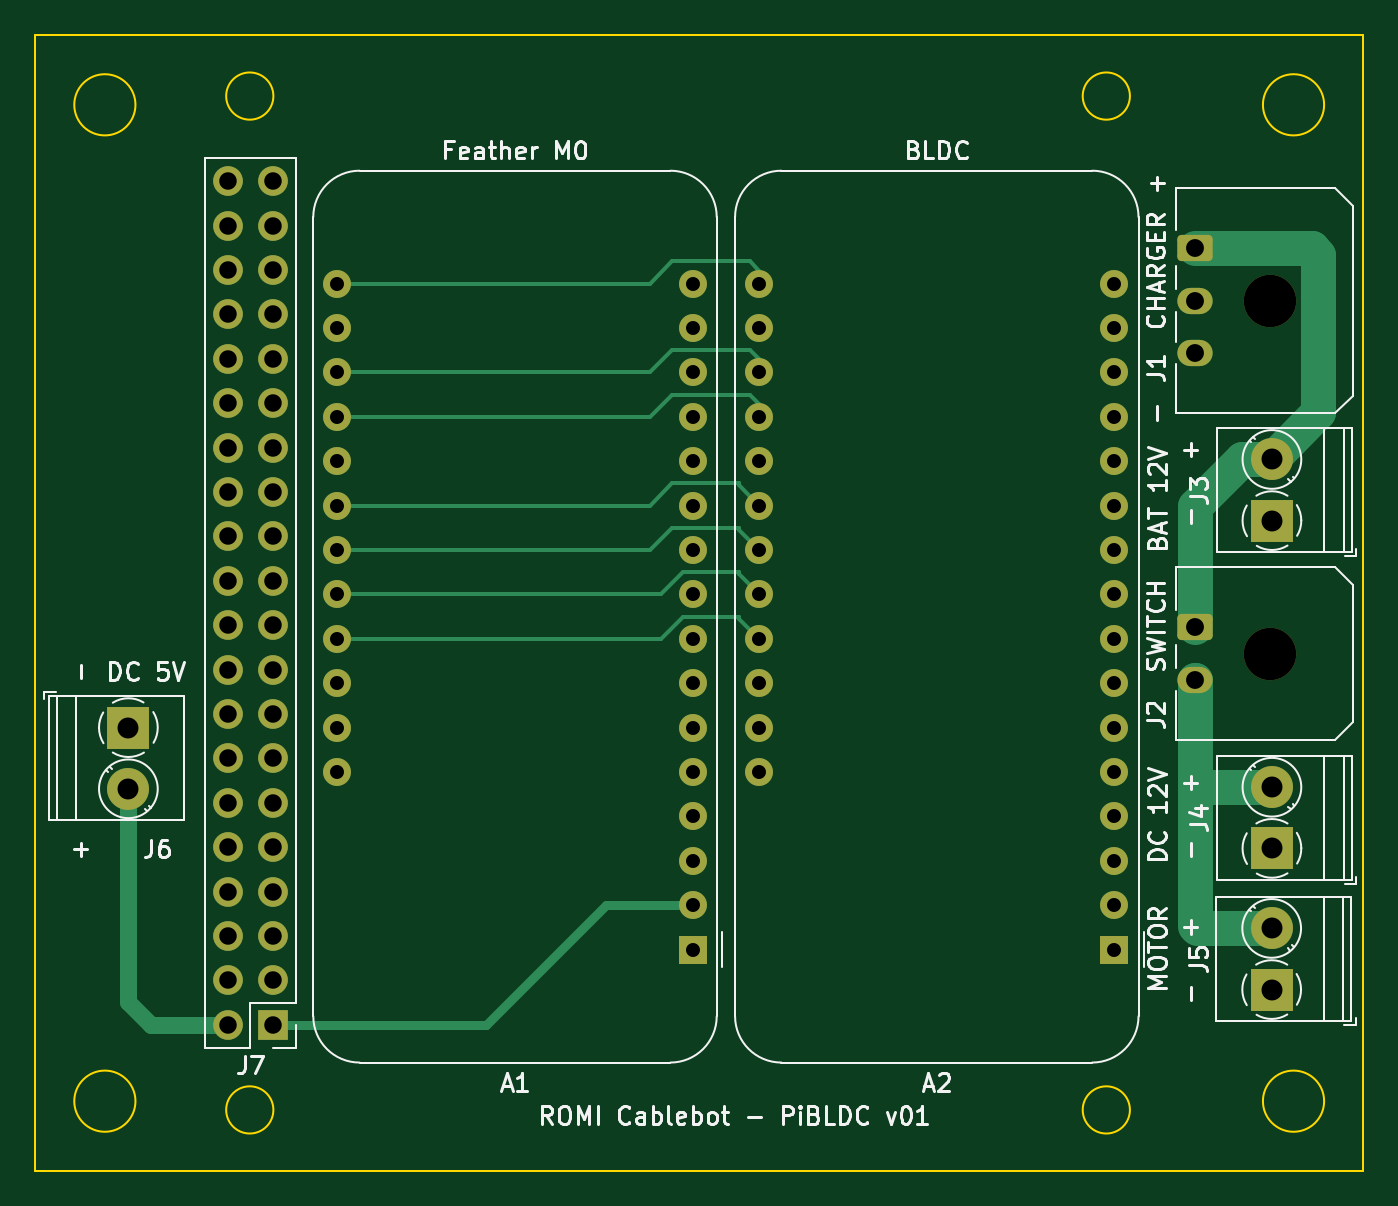
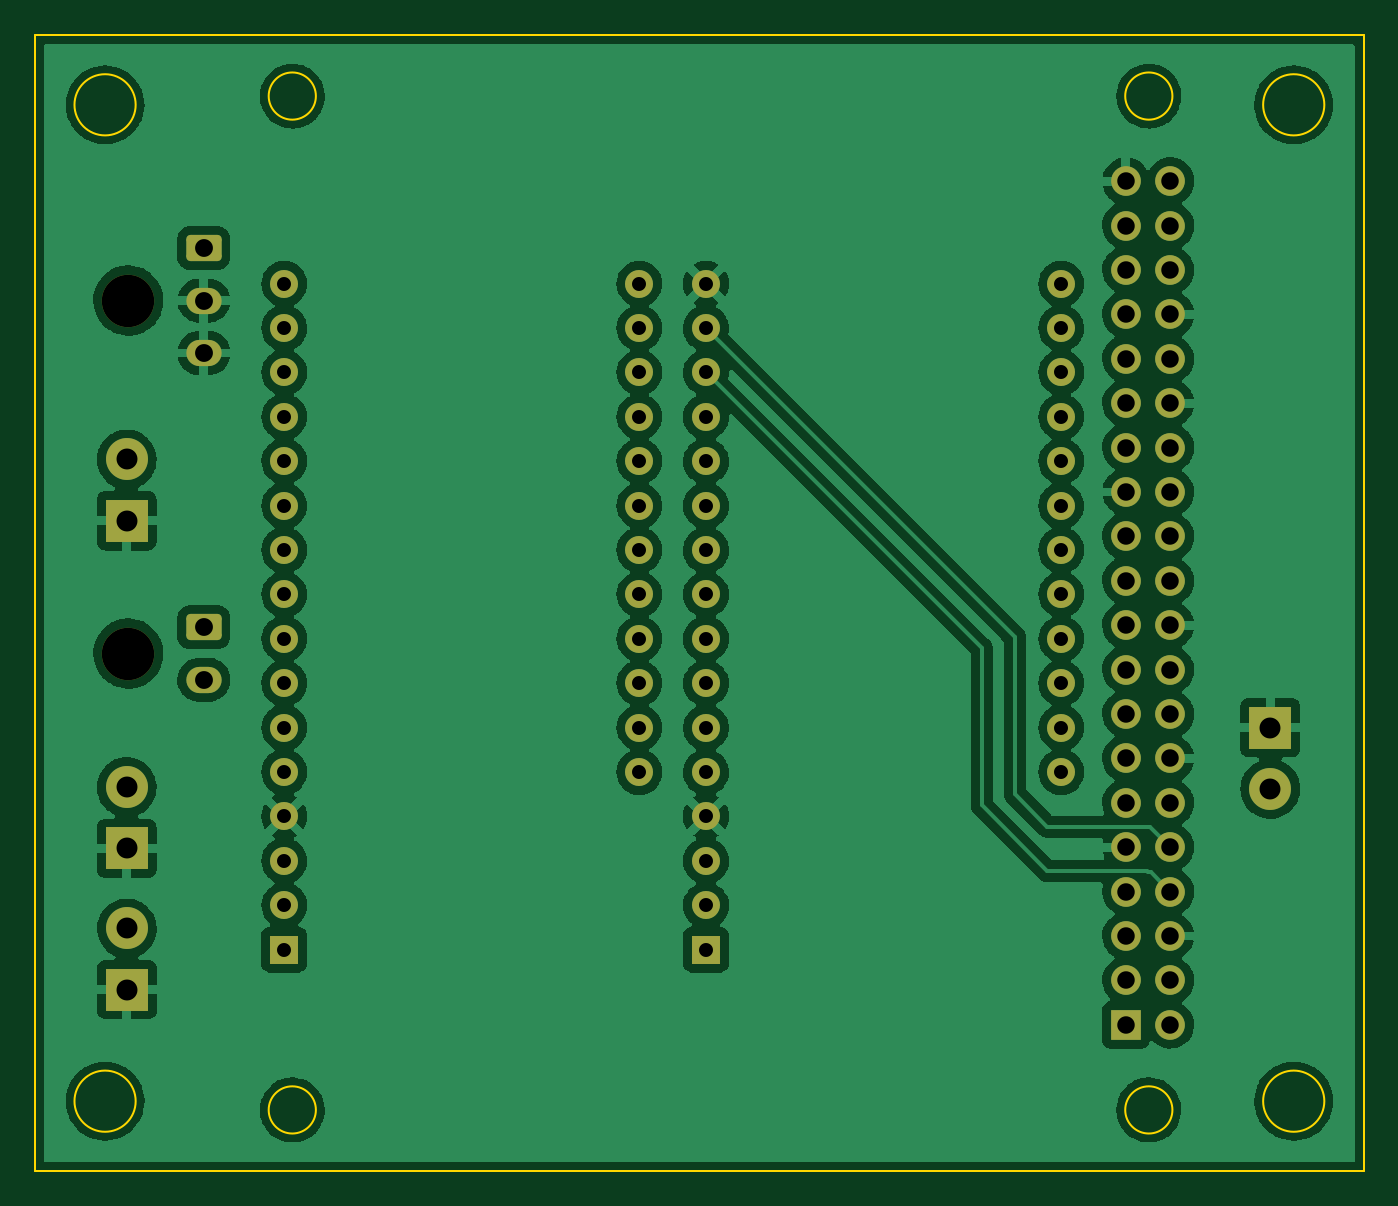
Circuit board: 9 layer files. Board 76.0 x 65.0 mm.
- bottom_copper: PiBLDC-B_Cu.gbr (244719 bytes)
- bottom_mask: PiBLDC-B_Mask.gbr (4361 bytes)
- bottom_silk: PiBLDC-B_Silkscreen.gbr (463 bytes)
- outline: PiBLDC-Edge_Cuts.gbr (1312 bytes)
- top_copper: PiBLDC-F_Cu.gbr (12647 bytes)
- top_mask: PiBLDC-F_Mask.gbr (4361 bytes)
- top_silk: PiBLDC-F_Silkscreen.gbr (30342 bytes)
- drill: PiBLDC-NPTH.drl (377 bytes)
- drill: PiBLDC-PTH.drl (2261 bytes)

=== bottom_copper: PiBLDC-B_Cu.gbr (244719 bytes, source omitted) ===
=== bottom_mask: PiBLDC-B_Mask.gbr ===
%TF.GenerationSoftware,KiCad,Pcbnew,6.0.2+dfsg-1*%
%TF.CreationDate,2023-08-16T15:29:05+02:00*%
%TF.ProjectId,PiBLDC,5069424c-4443-42e6-9b69-6361645f7063,v01*%
%TF.SameCoordinates,Original*%
%TF.FileFunction,Soldermask,Bot*%
%TF.FilePolarity,Negative*%
%FSLAX46Y46*%
G04 Gerber Fmt 4.6, Leading zero omitted, Abs format (unit mm)*
G04 Created by KiCad (PCBNEW 6.0.2+dfsg-1) date 2023-08-16 15:29:05*
%MOMM*%
%LPD*%
G01*
G04 APERTURE LIST*
G04 Aperture macros list*
%AMRoundRect*
0 Rectangle with rounded corners*
0 $1 Rounding radius*
0 $2 $3 $4 $5 $6 $7 $8 $9 X,Y pos of 4 corners*
0 Add a 4 corners polygon primitive as box body*
4,1,4,$2,$3,$4,$5,$6,$7,$8,$9,$2,$3,0*
0 Add four circle primitives for the rounded corners*
1,1,$1+$1,$2,$3*
1,1,$1+$1,$4,$5*
1,1,$1+$1,$6,$7*
1,1,$1+$1,$8,$9*
0 Add four rect primitives between the rounded corners*
20,1,$1+$1,$2,$3,$4,$5,0*
20,1,$1+$1,$4,$5,$6,$7,0*
20,1,$1+$1,$6,$7,$8,$9,0*
20,1,$1+$1,$8,$9,$2,$3,0*%
G04 Aperture macros list end*
%ADD10R,1.700000X1.700000*%
%ADD11O,1.700000X1.700000*%
%ADD12R,1.600000X1.600000*%
%ADD13C,1.600000*%
%ADD14R,2.400000X2.400000*%
%ADD15C,2.400000*%
%ADD16C,3.000000*%
%ADD17RoundRect,0.250001X-0.759999X0.499999X-0.759999X-0.499999X0.759999X-0.499999X0.759999X0.499999X0*%
%ADD18O,2.020000X1.500000*%
G04 APERTURE END LIST*
D10*
%TO.C,J7*%
X123600000Y-111630000D03*
D11*
X121060000Y-111630000D03*
X123600000Y-109090000D03*
X121060000Y-109090000D03*
X123600000Y-106550000D03*
X121060000Y-106550000D03*
X123600000Y-104010000D03*
X121060000Y-104010000D03*
X123600000Y-101470000D03*
X121060000Y-101470000D03*
X123600000Y-98930000D03*
X121060000Y-98930000D03*
X123600000Y-96390000D03*
X121060000Y-96390000D03*
X123600000Y-93850000D03*
X121060000Y-93850000D03*
X123600000Y-91310000D03*
X121060000Y-91310000D03*
X123600000Y-88770000D03*
X121060000Y-88770000D03*
X123600000Y-86230000D03*
X121060000Y-86230000D03*
X123600000Y-83690000D03*
X121060000Y-83690000D03*
X123600000Y-81150000D03*
X121060000Y-81150000D03*
X123600000Y-78610000D03*
X121060000Y-78610000D03*
X123600000Y-76070000D03*
X121060000Y-76070000D03*
X123600000Y-73530000D03*
X121060000Y-73530000D03*
X123600000Y-70990000D03*
X121060000Y-70990000D03*
X123600000Y-68450000D03*
X121060000Y-68450000D03*
X123600000Y-65910000D03*
X121060000Y-65910000D03*
X123600000Y-63370000D03*
X121060000Y-63370000D03*
%TD*%
D12*
%TO.C,A2*%
X171752500Y-107330000D03*
D13*
X171752500Y-104790000D03*
X171752500Y-102250000D03*
X171752500Y-99710000D03*
X171752500Y-97170000D03*
X171752500Y-94630000D03*
X171752500Y-92090000D03*
X171752500Y-89550000D03*
X171752500Y-87010000D03*
X171752500Y-84470000D03*
X171752500Y-81930000D03*
X171752500Y-79390000D03*
X171752500Y-76850000D03*
X171752500Y-74310000D03*
X171752500Y-71770000D03*
X171752500Y-69230000D03*
X151432500Y-69230000D03*
X151432500Y-71770000D03*
X151432500Y-74310000D03*
X151432500Y-76850000D03*
X151432500Y-79390000D03*
X151432500Y-81930000D03*
X151432500Y-84470000D03*
X151432500Y-87010000D03*
X151432500Y-89550000D03*
X151432500Y-92090000D03*
X151432500Y-94630000D03*
X151432500Y-97170000D03*
%TD*%
D14*
%TO.C,J3*%
X180764000Y-82789000D03*
D15*
X180764000Y-79289000D03*
%TD*%
D16*
%TO.C,J1*%
X180671000Y-70198000D03*
D17*
X176351000Y-67198000D03*
D18*
X176351000Y-70198000D03*
X176351000Y-73198000D03*
%TD*%
D16*
%TO.C,J2*%
X180671000Y-90391000D03*
D17*
X176351000Y-88891000D03*
D18*
X176351000Y-91891000D03*
%TD*%
D14*
%TO.C,J5*%
X180750000Y-109616000D03*
D15*
X180750000Y-106116000D03*
%TD*%
D12*
%TO.C,A1*%
X147622500Y-107330000D03*
D13*
X147622500Y-104790000D03*
X147622500Y-102250000D03*
X147622500Y-99710000D03*
X147622500Y-97170000D03*
X147622500Y-94630000D03*
X147622500Y-92090000D03*
X147622500Y-89550000D03*
X147622500Y-87010000D03*
X147622500Y-84470000D03*
X147622500Y-81930000D03*
X147622500Y-79390000D03*
X147622500Y-76850000D03*
X147622500Y-74310000D03*
X147622500Y-71770000D03*
X147622500Y-69230000D03*
X127302500Y-69230000D03*
X127302500Y-71770000D03*
X127302500Y-74310000D03*
X127302500Y-76850000D03*
X127302500Y-79390000D03*
X127302500Y-81930000D03*
X127302500Y-84470000D03*
X127302500Y-87010000D03*
X127302500Y-89550000D03*
X127302500Y-92090000D03*
X127302500Y-94630000D03*
X127302500Y-97170000D03*
%TD*%
D14*
%TO.C,J4*%
X180764000Y-101539000D03*
D15*
X180764000Y-98039000D03*
%TD*%
D14*
%TO.C,J6*%
X115345000Y-94630000D03*
D15*
X115345000Y-98130000D03*
%TD*%
M02*

=== bottom_silk: PiBLDC-B_Silkscreen.gbr ===
%TF.GenerationSoftware,KiCad,Pcbnew,6.0.2+dfsg-1*%
%TF.CreationDate,2023-08-16T15:29:05+02:00*%
%TF.ProjectId,PiBLDC,5069424c-4443-42e6-9b69-6361645f7063,v01*%
%TF.SameCoordinates,Original*%
%TF.FileFunction,Legend,Bot*%
%TF.FilePolarity,Positive*%
%FSLAX46Y46*%
G04 Gerber Fmt 4.6, Leading zero omitted, Abs format (unit mm)*
G04 Created by KiCad (PCBNEW 6.0.2+dfsg-1) date 2023-08-16 15:29:05*
%MOMM*%
%LPD*%
G01*
G04 APERTURE LIST*
G04 APERTURE END LIST*
M02*

=== outline: PiBLDC-Edge_Cuts.gbr ===
%TF.GenerationSoftware,KiCad,Pcbnew,6.0.2+dfsg-1*%
%TF.CreationDate,2023-08-16T15:29:05+02:00*%
%TF.ProjectId,PiBLDC,5069424c-4443-42e6-9b69-6361645f7063,v01*%
%TF.SameCoordinates,Original*%
%TF.FileFunction,Profile,NP*%
%FSLAX46Y46*%
G04 Gerber Fmt 4.6, Leading zero omitted, Abs format (unit mm)*
G04 Created by KiCad (PCBNEW 6.0.2+dfsg-1) date 2023-08-16 15:29:05*
%MOMM*%
%LPD*%
G01*
G04 APERTURE LIST*
%TA.AperFunction,Profile*%
%ADD10C,0.100000*%
%TD*%
G04 APERTURE END LIST*
D10*
X123640000Y-58500000D02*
G75*
G03*
X123640000Y-58500000I-1350000J0D01*
G01*
X172640000Y-58500000D02*
G75*
G03*
X172640000Y-58500000I-1350000J0D01*
G01*
X123640000Y-116500000D02*
G75*
G03*
X123640000Y-116500000I-1350000J0D01*
G01*
X183750000Y-59000000D02*
G75*
G03*
X183750000Y-59000000I-1750000J0D01*
G01*
X115750000Y-59000000D02*
G75*
G03*
X115750000Y-59000000I-1750000J0D01*
G01*
X172640000Y-116500000D02*
G75*
G03*
X172640000Y-116500000I-1350000J0D01*
G01*
X110000000Y-55000000D02*
X186000000Y-55000000D01*
X186000000Y-55000000D02*
X186000000Y-120000000D01*
X186000000Y-120000000D02*
X110000000Y-120000000D01*
X110000000Y-120000000D02*
X110000000Y-55000000D01*
X183750000Y-116000000D02*
G75*
G03*
X183750000Y-116000000I-1750000J0D01*
G01*
X115750000Y-116000000D02*
G75*
G03*
X115750000Y-116000000I-1750000J0D01*
G01*
M02*

=== top_copper: PiBLDC-F_Cu.gbr (12647 bytes, source omitted) ===
=== top_mask: PiBLDC-F_Mask.gbr ===
%TF.GenerationSoftware,KiCad,Pcbnew,6.0.2+dfsg-1*%
%TF.CreationDate,2023-08-16T15:29:05+02:00*%
%TF.ProjectId,PiBLDC,5069424c-4443-42e6-9b69-6361645f7063,v01*%
%TF.SameCoordinates,Original*%
%TF.FileFunction,Soldermask,Top*%
%TF.FilePolarity,Negative*%
%FSLAX46Y46*%
G04 Gerber Fmt 4.6, Leading zero omitted, Abs format (unit mm)*
G04 Created by KiCad (PCBNEW 6.0.2+dfsg-1) date 2023-08-16 15:29:05*
%MOMM*%
%LPD*%
G01*
G04 APERTURE LIST*
G04 Aperture macros list*
%AMRoundRect*
0 Rectangle with rounded corners*
0 $1 Rounding radius*
0 $2 $3 $4 $5 $6 $7 $8 $9 X,Y pos of 4 corners*
0 Add a 4 corners polygon primitive as box body*
4,1,4,$2,$3,$4,$5,$6,$7,$8,$9,$2,$3,0*
0 Add four circle primitives for the rounded corners*
1,1,$1+$1,$2,$3*
1,1,$1+$1,$4,$5*
1,1,$1+$1,$6,$7*
1,1,$1+$1,$8,$9*
0 Add four rect primitives between the rounded corners*
20,1,$1+$1,$2,$3,$4,$5,0*
20,1,$1+$1,$4,$5,$6,$7,0*
20,1,$1+$1,$6,$7,$8,$9,0*
20,1,$1+$1,$8,$9,$2,$3,0*%
G04 Aperture macros list end*
%ADD10R,1.700000X1.700000*%
%ADD11O,1.700000X1.700000*%
%ADD12R,1.600000X1.600000*%
%ADD13C,1.600000*%
%ADD14R,2.400000X2.400000*%
%ADD15C,2.400000*%
%ADD16C,3.000000*%
%ADD17RoundRect,0.250001X-0.759999X0.499999X-0.759999X-0.499999X0.759999X-0.499999X0.759999X0.499999X0*%
%ADD18O,2.020000X1.500000*%
G04 APERTURE END LIST*
D10*
%TO.C,J7*%
X123600000Y-111630000D03*
D11*
X121060000Y-111630000D03*
X123600000Y-109090000D03*
X121060000Y-109090000D03*
X123600000Y-106550000D03*
X121060000Y-106550000D03*
X123600000Y-104010000D03*
X121060000Y-104010000D03*
X123600000Y-101470000D03*
X121060000Y-101470000D03*
X123600000Y-98930000D03*
X121060000Y-98930000D03*
X123600000Y-96390000D03*
X121060000Y-96390000D03*
X123600000Y-93850000D03*
X121060000Y-93850000D03*
X123600000Y-91310000D03*
X121060000Y-91310000D03*
X123600000Y-88770000D03*
X121060000Y-88770000D03*
X123600000Y-86230000D03*
X121060000Y-86230000D03*
X123600000Y-83690000D03*
X121060000Y-83690000D03*
X123600000Y-81150000D03*
X121060000Y-81150000D03*
X123600000Y-78610000D03*
X121060000Y-78610000D03*
X123600000Y-76070000D03*
X121060000Y-76070000D03*
X123600000Y-73530000D03*
X121060000Y-73530000D03*
X123600000Y-70990000D03*
X121060000Y-70990000D03*
X123600000Y-68450000D03*
X121060000Y-68450000D03*
X123600000Y-65910000D03*
X121060000Y-65910000D03*
X123600000Y-63370000D03*
X121060000Y-63370000D03*
%TD*%
D12*
%TO.C,A2*%
X171752500Y-107330000D03*
D13*
X171752500Y-104790000D03*
X171752500Y-102250000D03*
X171752500Y-99710000D03*
X171752500Y-97170000D03*
X171752500Y-94630000D03*
X171752500Y-92090000D03*
X171752500Y-89550000D03*
X171752500Y-87010000D03*
X171752500Y-84470000D03*
X171752500Y-81930000D03*
X171752500Y-79390000D03*
X171752500Y-76850000D03*
X171752500Y-74310000D03*
X171752500Y-71770000D03*
X171752500Y-69230000D03*
X151432500Y-69230000D03*
X151432500Y-71770000D03*
X151432500Y-74310000D03*
X151432500Y-76850000D03*
X151432500Y-79390000D03*
X151432500Y-81930000D03*
X151432500Y-84470000D03*
X151432500Y-87010000D03*
X151432500Y-89550000D03*
X151432500Y-92090000D03*
X151432500Y-94630000D03*
X151432500Y-97170000D03*
%TD*%
D14*
%TO.C,J3*%
X180764000Y-82789000D03*
D15*
X180764000Y-79289000D03*
%TD*%
D16*
%TO.C,J1*%
X180671000Y-70198000D03*
D17*
X176351000Y-67198000D03*
D18*
X176351000Y-70198000D03*
X176351000Y-73198000D03*
%TD*%
D16*
%TO.C,J2*%
X180671000Y-90391000D03*
D17*
X176351000Y-88891000D03*
D18*
X176351000Y-91891000D03*
%TD*%
D14*
%TO.C,J5*%
X180750000Y-109616000D03*
D15*
X180750000Y-106116000D03*
%TD*%
D12*
%TO.C,A1*%
X147622500Y-107330000D03*
D13*
X147622500Y-104790000D03*
X147622500Y-102250000D03*
X147622500Y-99710000D03*
X147622500Y-97170000D03*
X147622500Y-94630000D03*
X147622500Y-92090000D03*
X147622500Y-89550000D03*
X147622500Y-87010000D03*
X147622500Y-84470000D03*
X147622500Y-81930000D03*
X147622500Y-79390000D03*
X147622500Y-76850000D03*
X147622500Y-74310000D03*
X147622500Y-71770000D03*
X147622500Y-69230000D03*
X127302500Y-69230000D03*
X127302500Y-71770000D03*
X127302500Y-74310000D03*
X127302500Y-76850000D03*
X127302500Y-79390000D03*
X127302500Y-81930000D03*
X127302500Y-84470000D03*
X127302500Y-87010000D03*
X127302500Y-89550000D03*
X127302500Y-92090000D03*
X127302500Y-94630000D03*
X127302500Y-97170000D03*
%TD*%
D14*
%TO.C,J4*%
X180764000Y-101539000D03*
D15*
X180764000Y-98039000D03*
%TD*%
D14*
%TO.C,J6*%
X115345000Y-94630000D03*
D15*
X115345000Y-98130000D03*
%TD*%
M02*

=== top_silk: PiBLDC-F_Silkscreen.gbr (30342 bytes, source omitted) ===
=== drill: PiBLDC-NPTH.drl ===
M48
; DRILL file {KiCad 6.0.2+dfsg-1} date Wed Aug 16 11:24:41 2023
; FORMAT={-:-/ absolute / inch / decimal}
; #@! TF.CreationDate,2023-08-16T11:24:41+02:00
; #@! TF.GenerationSoftware,Kicad,Pcbnew,6.0.2+dfsg-1
; #@! TF.FileFunction,NonPlated,1,2,NPTH
FMAT,2
INCH
; #@! TA.AperFunction,NonPlated,NPTH,ComponentDrill
T1C0.1181
%
G90
G05
T1
X7.113Y-2.7637
X7.113Y-3.5587
T0
M30

=== drill: PiBLDC-PTH.drl ===
M48
; DRILL file {KiCad 6.0.2+dfsg-1} date Wed Aug 16 11:24:41 2023
; FORMAT={-:-/ absolute / inch / decimal}
; #@! TF.CreationDate,2023-08-16T11:24:41+02:00
; #@! TF.GenerationSoftware,Kicad,Pcbnew,6.0.2+dfsg-1
; #@! TF.FileFunction,Plated,1,2,PTH
FMAT,2
INCH
; #@! TA.AperFunction,Plated,PTH,ComponentDrill
T1C0.0315
; #@! TA.AperFunction,Plated,PTH,ComponentDrill
T2C0.0394
; #@! TA.AperFunction,Plated,PTH,ComponentDrill
T3C0.0402
; #@! TA.AperFunction,Plated,PTH,ComponentDrill
T4C0.0472
%
G90
G05
T1
X5.0119Y-2.7256
X5.0119Y-2.8256
X5.0119Y-2.9256
X5.0119Y-3.0256
X5.0119Y-3.1256
X5.0119Y-3.2256
X5.0119Y-3.3256
X5.0119Y-3.4256
X5.0119Y-3.5256
X5.0119Y-3.6256
X5.0119Y-3.7256
X5.0119Y-3.8256
X5.8119Y-2.7256
X5.8119Y-2.8256
X5.8119Y-2.9256
X5.8119Y-3.0256
X5.8119Y-3.1256
X5.8119Y-3.2256
X5.8119Y-3.3256
X5.8119Y-3.4256
X5.8119Y-3.5256
X5.8119Y-3.6256
X5.8119Y-3.7256
X5.8119Y-3.8256
X5.8119Y-3.9256
X5.8119Y-4.0256
X5.8119Y-4.1256
X5.8119Y-4.2256
X5.9619Y-2.7256
X5.9619Y-2.8256
X5.9619Y-2.9256
X5.9619Y-3.0256
X5.9619Y-3.1256
X5.9619Y-3.2256
X5.9619Y-3.3256
X5.9619Y-3.4256
X5.9619Y-3.5256
X5.9619Y-3.6256
X5.9619Y-3.7256
X5.9619Y-3.8256
X6.7619Y-2.7256
X6.7619Y-2.8256
X6.7619Y-2.9256
X6.7619Y-3.0256
X6.7619Y-3.1256
X6.7619Y-3.2256
X6.7619Y-3.3256
X6.7619Y-3.4256
X6.7619Y-3.5256
X6.7619Y-3.6256
X6.7619Y-3.7256
X6.7619Y-3.8256
X6.7619Y-3.9256
X6.7619Y-4.0256
X6.7619Y-4.1256
X6.7619Y-4.2256
T2
X4.7661Y-2.4949
X4.7661Y-2.5949
X4.7661Y-2.6949
X4.7661Y-2.7949
X4.7661Y-2.8949
X4.7661Y-2.9949
X4.7661Y-3.0949
X4.7661Y-3.1949
X4.7661Y-3.2949
X4.7661Y-3.3949
X4.7661Y-3.4949
X4.7661Y-3.5949
X4.7661Y-3.6949
X4.7661Y-3.7949
X4.7661Y-3.8949
X4.7661Y-3.9949
X4.7661Y-4.0949
X4.7661Y-4.1949
X4.7661Y-4.2949
X4.7661Y-4.3949
X4.8661Y-2.4949
X4.8661Y-2.5949
X4.8661Y-2.6949
X4.8661Y-2.7949
X4.8661Y-2.8949
X4.8661Y-2.9949
X4.8661Y-3.0949
X4.8661Y-3.1949
X4.8661Y-3.2949
X4.8661Y-3.3949
X4.8661Y-3.4949
X4.8661Y-3.5949
X4.8661Y-3.6949
X4.8661Y-3.7949
X4.8661Y-3.8949
X4.8661Y-3.9949
X4.8661Y-4.0949
X4.8661Y-4.1949
X4.8661Y-4.2949
X4.8661Y-4.3949
T3
X6.943Y-2.6456
X6.943Y-2.7637
X6.943Y-2.8818
X6.943Y-3.4996
X6.943Y-3.6178
T4
X4.5411Y-3.7256
X4.5411Y-3.8634
X7.1161Y-4.1778
X7.1161Y-4.3156
X7.1167Y-3.1216
X7.1167Y-3.2594
X7.1167Y-3.8598
X7.1167Y-3.9976
T0
M30

